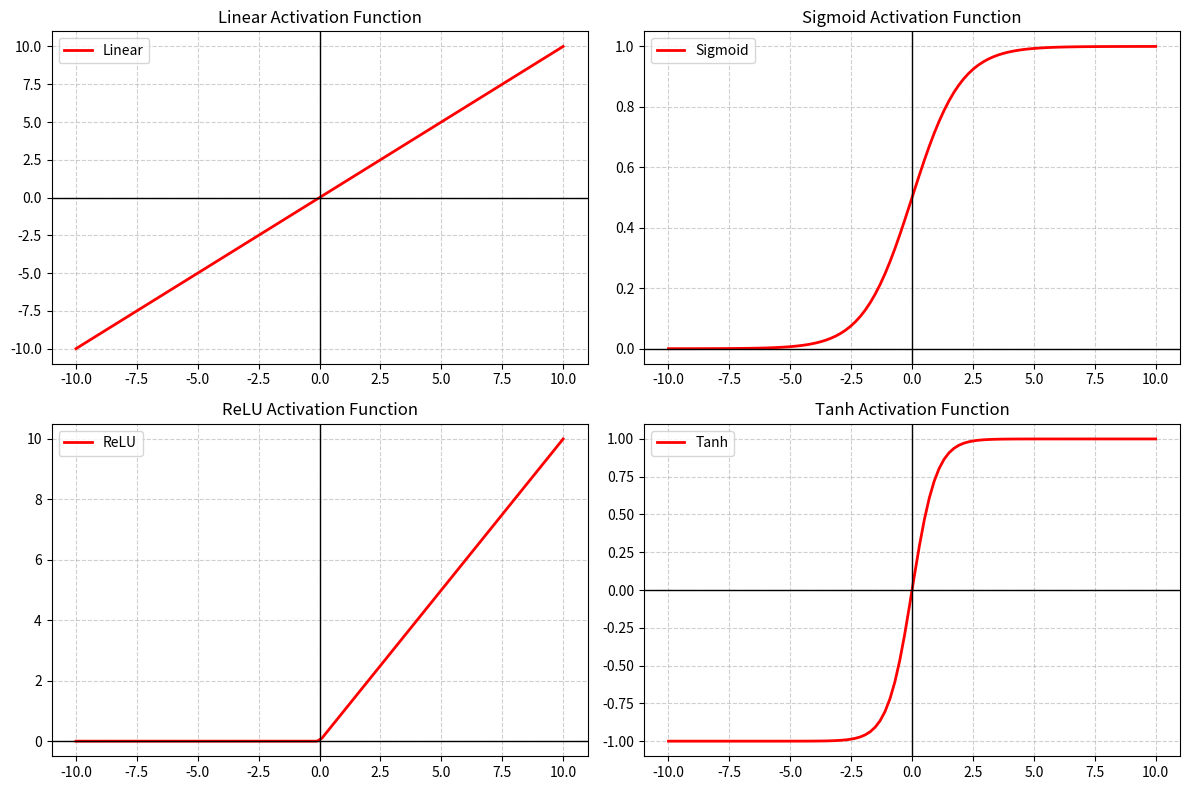

The script that saved this image:
import numpy as np
import matplotlib.pyplot as plt

def linear(x):
    return x

def sigmoid(x):
    return 1/(1+np.exp(-x))

def relu(x):
    return np.maximum(0,x)

def tanh(x):
    return np.tanh(x)

x = np.linspace(-10, 10, 100)
functions = [("Linear", linear(x)),
             ("Sigmoid", sigmoid(x)),
             ("ReLU", relu(x)),
             ("Tanh", tanh(x))]

plt.figure(figsize=(12,8))

for i, (name, y) in enumerate(functions, 1):
    plt.subplot(2, 2, i)
    plt.plot(x, y, label=name, color='red', linewidth=2)
    plt.title(f"{name} Activation Function")
    plt.grid(True, linestyle='--', alpha=0.6)
    plt.axhline(0, color='black', linewidth=1)
    plt.axvline(0, color='black', linewidth=1)
    plt.legend()

plt.tight_layout()
plt.show()
